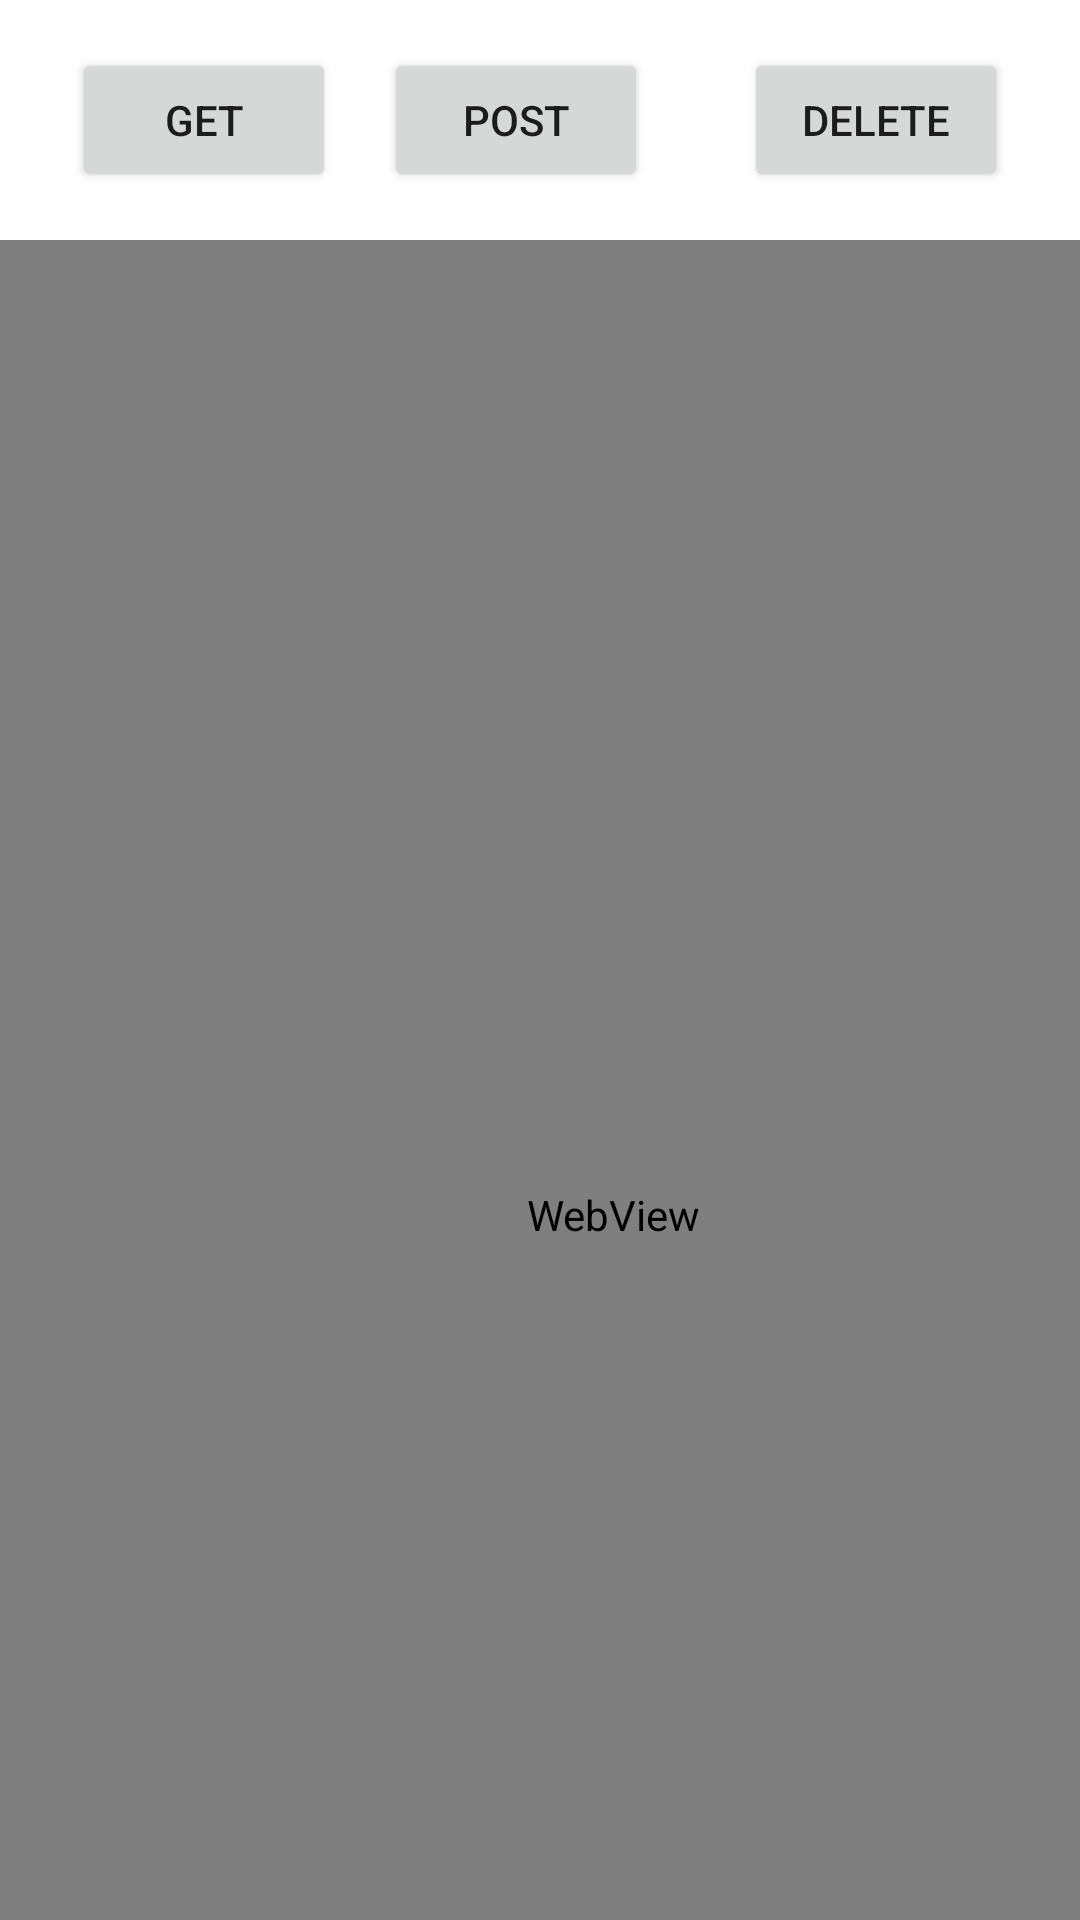

Reconstruct the res/layout file that produces this screen, plus the resources it refers to.
<!-- AndroidManifest.xml: application theme Theme.TeamPractice -->
<!-- res/layout/second.xml -->
<?xml version="1.0" encoding="utf-8"?>
<androidx.constraintlayout.widget.ConstraintLayout xmlns:android="http://schemas.android.com/apk/res/android"
    xmlns:app="http://schemas.android.com/apk/res-auto"
    xmlns:tools="http://schemas.android.com/tools"
    android:layout_width="match_parent"
    android:layout_height="match_parent"
    tools:context=".MainActivity">

    <LinearLayout
        android:layout_width="match_parent"
        android:layout_height="wrap_content"
        android:orientation="vertical">

        <LinearLayout
            android:layout_width="match_parent"
            android:layout_height="match_parent"
            android:gravity="center"
            android:orientation="horizontal">

            <Button
                android:id="@+id/btn_get"
                android:layout_width="wrap_content"
                android:layout_height="wrap_content"
                android:layout_marginTop="16dp"
                android:layout_marginEnd="16dp"
                android:layout_marginBottom="16dp"
                android:text="GET" />

            <Button
                android:id="@+id/btn_post"
                android:layout_width="wrap_content"
                android:layout_height="wrap_content"
                android:layout_marginTop="16dp"
                android:layout_marginEnd="16dp"
                android:layout_marginBottom="16dp"
                android:text="POST" />

            <Button
                android:id="@+id/btn_delete"
                android:layout_width="wrap_content"
                android:layout_height="wrap_content"
                android:layout_marginStart="16dp"
                android:layout_marginTop="16dp"
                android:layout_marginBottom="16dp"
                android:text="DELETE" />
        </LinearLayout>

        <LinearLayout
            android:layout_width="match_parent"
            android:layout_height="match_parent"
            android:orientation="vertical">

            <WebView
                android:id="@+id/WebView"
                android:layout_width="409dp"
                android:layout_height="650dp"
                android:layout_marginBottom="1dp">

                <LinearLayout
                    android:layout_width="match_parent"
                    android:layout_height="match_parent"
                    android:orientation="vertical"></LinearLayout>
            </WebView>
        </LinearLayout>
    </LinearLayout>

</androidx.constraintlayout.widget.ConstraintLayout>
<!-- resources referenced by this layout -->
<resources>
  <style name="Theme.TeamPractice" parent="Theme.MaterialComponents.DayNight.DarkActionBar">
          
          <item name="colorPrimary">@color/purple_500</item>
          <item name="colorPrimaryVariant">@color/purple_700</item>
          <item name="colorOnPrimary">@color/white</item>
          
          <item name="colorSecondary">@color/teal_200</item>
          <item name="colorSecondaryVariant">@color/teal_700</item>
          <item name="colorOnSecondary">@color/black</item>
          
          <item name="android:statusBarColor" tools:targetApi="l">?attr/colorPrimaryVariant</item>
          
      </style>
  <!-- not gathered from this repository: default colours our renderer supplied (Android Studio template values) -->
  <color name="purple_500">#FF6200EE</color>
  <color name="purple_700">#FF3700B3</color>
  <color name="teal_200">#FF03DAC5</color>
  <color name="teal_700">#FF018786</color>
  <color name="black">#FF000000</color>
  <color name="white">#FFFFFFFF</color>
</resources>
